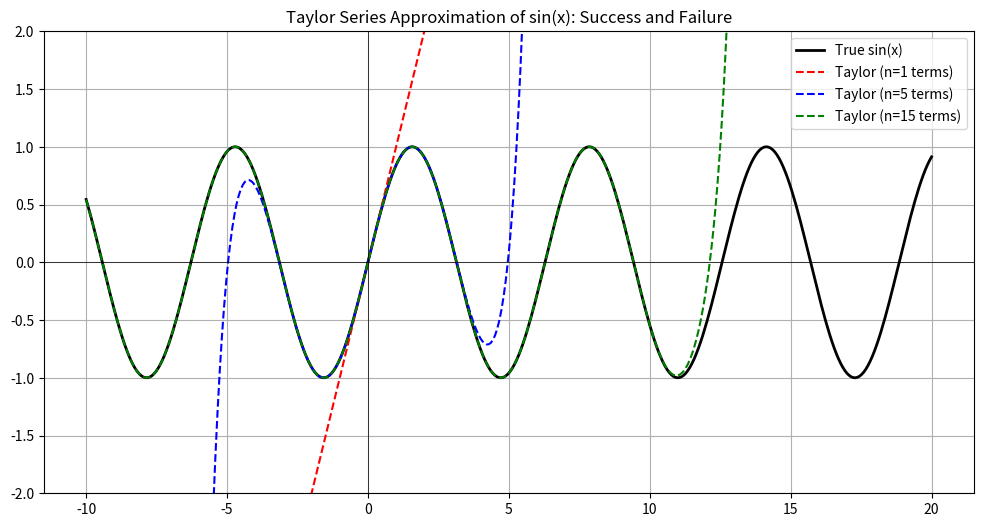

Reproduce this figure in Python.
import numpy as np
import matplotlib.pyplot as plt
import math

# 1. 描画範囲の設定 (-10から20まで)
x = np.linspace(-10, 20, 400)

# 2. 本物の sin(x)
y_true = np.sin(x)

# 3. マクローリン展開の近似関数を作る (ここがテストです)
def taylor_sin(x_val, n_terms):
    """
    x_val: 入力値 (numpy配列)
    n_terms: 項数 (例: n=1なら x, n=3なら x - x^3/3! ...)
    """
    approx = np.zeros_like(x_val)
    
    for i in range(n_terms):
        # sin(x) = Σ ((-1)^i / (2i+1)!) * x^(2i+1)
        term = ((-1)**i / math.factorial(2*i + 1)) * (x_val ** (2*i + 1))
        approx += term
        
    return approx

# 4. グラフを描画
plt.figure(figsize=(12, 6))
plt.plot(x, y_true, label='True sin(x)', color='black', linewidth=2)

# 次数ごとの近似をプロット
terms_list = [1, 5, 15] # 項数 (1項=1次, 2項=3次, 3項=5次...)
colors = ['red', 'blue', 'green']

for n, color in zip(terms_list, colors):
    y_approx = taylor_sin(x, n)
    plt.plot(x, y_approx, label=f'Taylor (n={n} terms)', color=color, linestyle='--')

# グラフの体裁
plt.ylim(-2, 2) # y軸の範囲を制限 (暴れる君を見やすくするため)
plt.axhline(0, color='black', linewidth=0.5)
plt.axvline(0, color='black', linewidth=0.5)
plt.legend()
plt.title('Taylor Series Approximation of sin(x): Success and Failure')
plt.grid(True)
plt.show()
